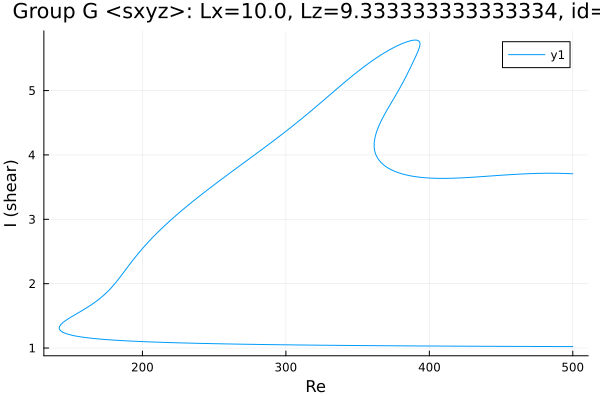

Values plotted in this chart, from the file beside it:
Re, shear
500.0, 3.707
499.8, 3.707
498.4, 3.709
497, 3.71
495.6, 3.711
494.2, 3.712
492.8, 3.713
491.3, 3.714
489.9, 3.715
488.5, 3.715
487.1, 3.715
485.7, 3.715
484.3, 3.716
482.9, 3.715
481.4, 3.715
480, 3.715
478.6, 3.714
477.2, 3.714
475.8, 3.713
474.4, 3.712
473, 3.711
471.5, 3.71
470.1, 3.709
468.7, 3.708
467.3, 3.706
465.9, 3.705
464.5, 3.704
463.1, 3.702
461.6, 3.7
460.2, 3.698
458.8, 3.697
457.4, 3.695
456, 3.693
454.6, 3.691
453.2, 3.689
451.7, 3.687
450.3, 3.685
448.9, 3.682
447.5, 3.68
446.1, 3.678
444.7, 3.676
443.3, 3.674
441.8, 3.671
440.4, 3.669
439, 3.667
438.5, 3.666
437.1, 3.664
435.7, 3.662
434.3, 3.659
432.8, 3.657
431.4, 3.655
430, 3.653
428.6, 3.651
427.2, 3.649
425.8, 3.648
424.4, 3.646
422.9, 3.644
421.5, 3.643
420.1, 3.641
418.7, 3.64
... 663 more rows
